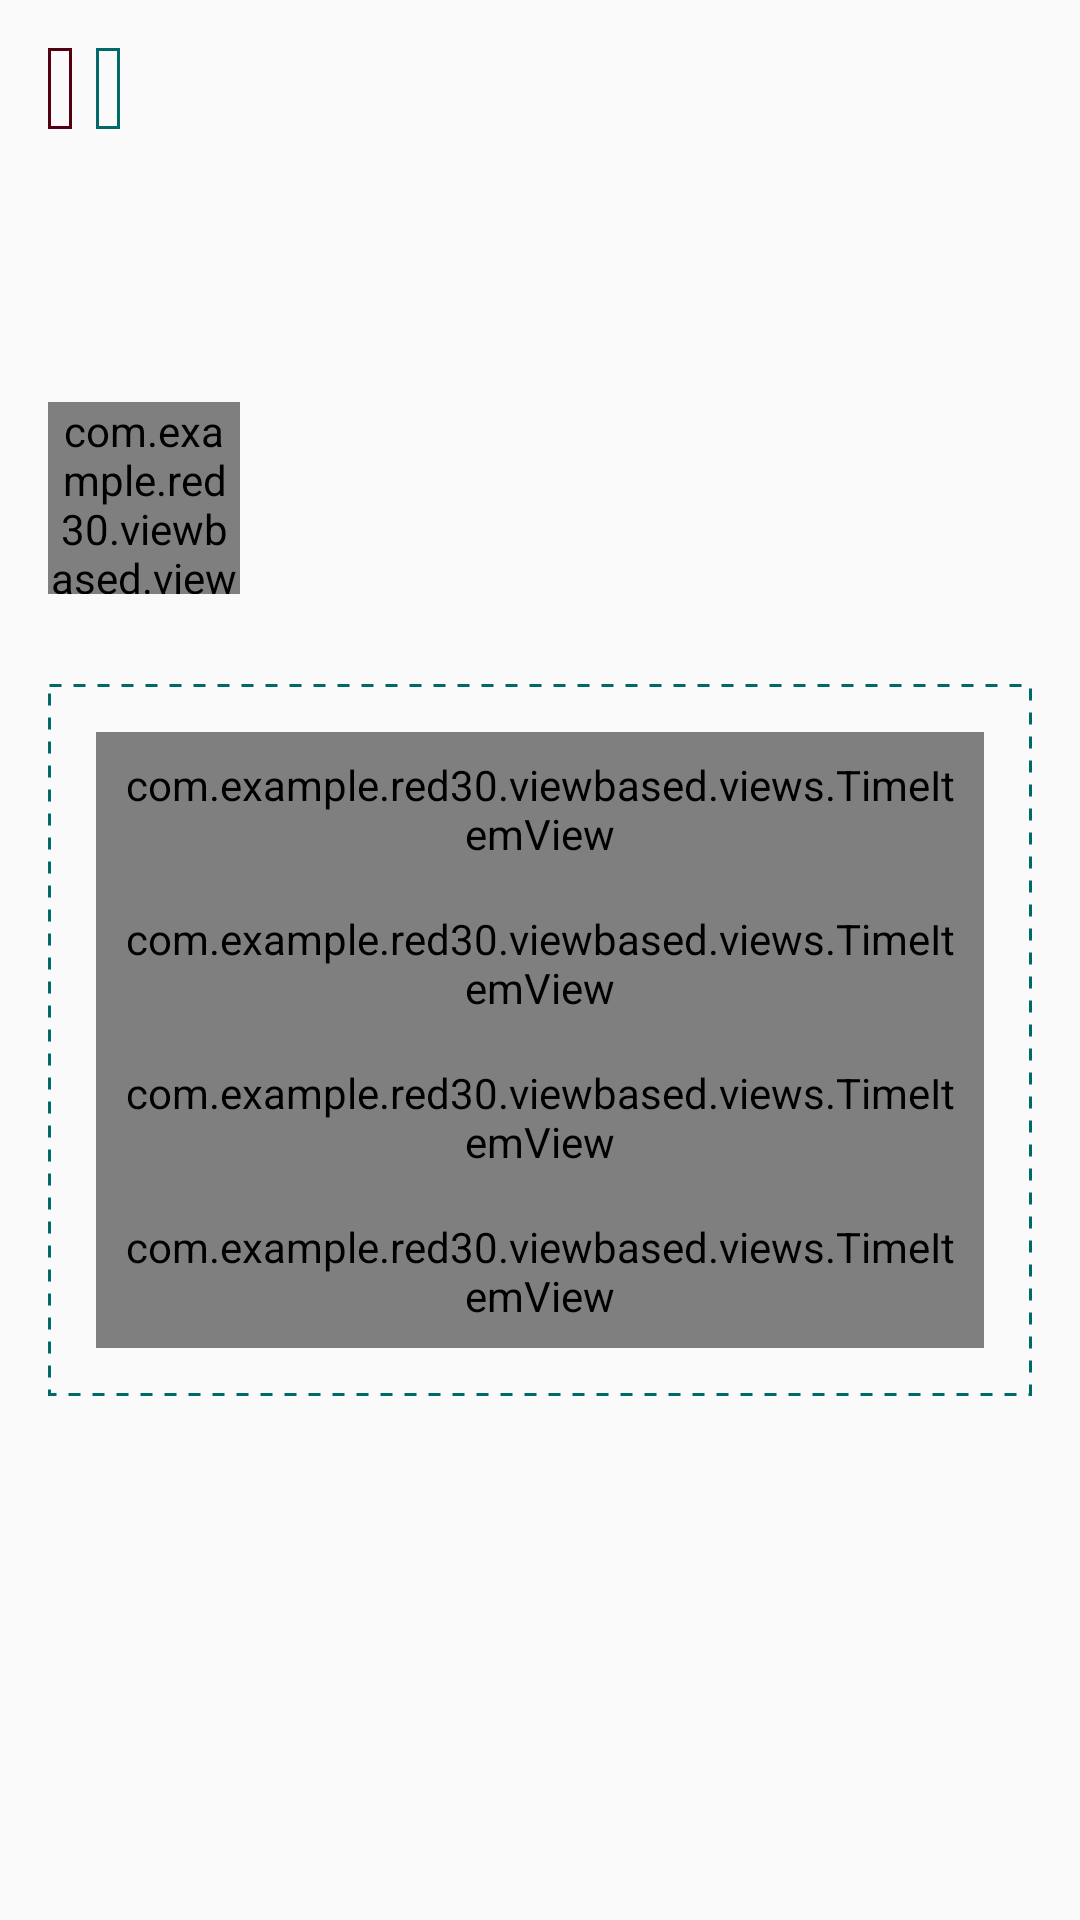

Reconstruct the res/layout file that produces this screen, plus the resources it refers to.
<!-- AndroidManifest.xml: application theme Theme.Red30Tech -->
<!-- res/layout/fragment_session_detail.xml -->
<?xml version="1.0" encoding="utf-8"?>
<ScrollView xmlns:android="http://schemas.android.com/apk/res/android"
    xmlns:tools="http://schemas.android.com/tools"
    xmlns:app="http://schemas.android.com/apk/res-auto"
    android:layout_width="match_parent"
    android:layout_height="match_parent">

    <androidx.constraintlayout.widget.ConstraintLayout
        android:layout_width="match_parent"
        android:layout_height="wrap_content"
        android:padding="16dp"
        tools:context=".viewbased.sessions.SessionDetailFragment">

        <androidx.constraintlayout.helper.widget.Flow
            android:id="@+id/sessionTags"
            android:layout_width="0dp"
            android:layout_height="wrap_content"
            app:constraint_referenced_ids="track,roomName"
            app:flow_horizontalAlign="start"
            app:flow_horizontalBias="0"
            app:flow_horizontalGap="8dp"
            app:flow_verticalGap="8dp"
            app:flow_horizontalStyle="packed"
            app:flow_wrapMode="chain"
            app:layout_constraintStart_toStartOf="parent"
            app:layout_constraintTop_toTopOf="parent"
            app:layout_constraintEnd_toEndOf="parent" />

        <TextView
            android:id="@+id/track"
            style="?attr/textAppearanceBodyLarge"
            android:layout_width="wrap_content"
            android:layout_height="wrap_content"
            android:padding="4dp"
            android:background="@drawable/maroon_border"
            tools:ignore="MissingConstraints"
            tools:text="Artificial Intelligence" />

        <TextView
            android:id="@+id/roomName"
            style="?attr/textAppearanceBodyLarge"
            android:layout_width="wrap_content"
            android:layout_height="wrap_content"
            android:padding="4dp"
            android:background="@drawable/turquoise_border"
            tools:ignore="MissingConstraints"
            tools:text="Room 201" />

        <TextView
            android:id="@+id/name"
            style="?attr/textAppearanceHeadlineLarge"
            android:layout_width="0dp"
            android:layout_height="wrap_content"
            android:layout_marginTop="36dp"
            app:layout_constraintEnd_toEndOf="parent"
            app:layout_constraintStart_toStartOf="parent"
            app:layout_constraintTop_toBottomOf="@+id/sessionTags"
            tools:text="AI for Beginners" />

        <com.example.red30.viewbased.views.SpeakerImageView
            android:id="@+id/speakerImage"
            android:layout_width="64dp"
            android:layout_height="64dp"
            android:layout_marginTop="36dp"
            app:layout_constraintStart_toStartOf="parent"
            app:layout_constraintTop_toBottomOf="@+id/name" />

        <TextView
            android:id="@+id/speakerName"
            style="?attr/textAppearanceTitleMedium"
            android:layout_width="wrap_content"
            android:layout_height="0dp"
            android:layout_marginTop="4dp"
            android:layout_marginStart="16dp"
            android:textStyle="bold"
            android:gravity="center"
            app:layout_constraintStart_toEndOf="@id/speakerImage"
            app:layout_constraintTop_toTopOf="@id/speakerImage"
            tools:text="Alycia Jones" />

        <TextView
            android:id="@+id/speakerTitle"
            style="?attr/textAppearanceBodyLarge"
            android:layout_width="wrap_content"
            android:layout_height="0dp"
            android:layout_marginTop="4dp"
            android:gravity="center"
            app:layout_constraintStart_toStartOf="@id/speakerName"
            app:layout_constraintTop_toBottomOf="@id/speakerName"
            tools:text="Research Scientist" />

        <LinearLayout
            android:id="@+id/sessionTime"
            android:layout_width="match_parent"
            android:layout_height="wrap_content"
            android:layout_marginTop="30dp"
            android:padding="16dp"
            android:orientation="vertical"
            android:background="@drawable/dashed_turquoise_border"
            app:layout_constraintStart_toStartOf="@id/speakerImage"
            app:layout_constraintTop_toBottomOf="@id/speakerImage">

            <com.example.red30.viewbased.views.TimeItemView
                android:id="@+id/dayItem"
                android:padding="8dp"
                android:layout_width="match_parent"
                android:layout_height="wrap_content" />

            <com.example.red30.viewbased.views.TimeItemView
                android:id="@+id/startTime"
                android:padding="8dp"
                android:layout_width="match_parent"
                android:layout_height="wrap_content" />

            <com.example.red30.viewbased.views.TimeItemView
                android:id="@+id/endTime"
                android:padding="8dp"
                android:layout_width="match_parent"
                android:layout_height="wrap_content" />

            <com.example.red30.viewbased.views.TimeItemView
                android:id="@+id/duration"
                android:padding="8dp"
                android:layout_width="match_parent"
                android:layout_height="wrap_content" />
        </LinearLayout>

        <TextView
            android:id="@+id/description"
            style="@style/TextAppearance.Red30.BodyLarge"
            android:layout_width="0dp"
            android:layout_height="wrap_content"
            android:layout_marginTop="30dp"
            android:textSize="18sp"
            app:layout_constraintStart_toStartOf="@id/sessionTime"
            app:layout_constraintTop_toBottomOf="@id/sessionTime"
            app:layout_constraintEnd_toEndOf="parent"
            tools:text="@tools:sample/lorem/random" />
    </androidx.constraintlayout.widget.ConstraintLayout>
</ScrollView>
<!-- resources referenced by this layout -->
<resources>
  <!-- drawable dashed_turquoise_border (drawable) -->
  <?xml version="1.0" encoding="utf-8"?>
  <shape xmlns:android="http://schemas.android.com/apk/res/android" android:shape="rectangle" >
      <stroke
          android:width="1dp"
          android:dashGap="4dp"
          android:dashWidth="4dp"
          android:color="@color/md_theme_tertiary" />
  </shape>
  <!-- drawable maroon_border (drawable) -->
  <?xml version="1.0" encoding="utf-8"?>
  <shape xmlns:android="http://schemas.android.com/apk/res/android" android:shape="rectangle" >
      <stroke android:width="1dp" android:color="@color/md_theme_secondary"/>
  </shape>
  <!-- drawable turquoise_border (drawable) -->
  <?xml version="1.0" encoding="utf-8"?>
  <shape xmlns:android="http://schemas.android.com/apk/res/android" android:shape="rectangle" >
      <stroke android:width="1dp" android:color="@color/md_theme_tertiary"/>
  </shape>
  <style name="TextAppearance.Red30.BodyLarge" parent="TextAppearance.Material3.BodyLarge">
          <item name="fontFamily">@font/rufina</item>
          <item name="android:fontFamily">@font/rufina</item>
      </style>
  <style name="Theme.Red30Tech" parent="android:Theme.Material.Light.NoActionBar" />
  <color name="md_theme_tertiary">#006A68</color>
  <color name="md_theme_secondary">#520012</color>
</resources>
